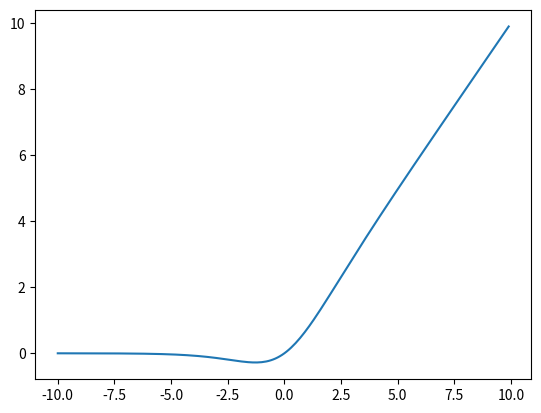

This chart was generated by the following Python code:
import numpy as np
import matplotlib.pyplot as plt

x = np.arange(-10,10,0.1,dtype= float)

silu = x / (1 + np.exp(-x))

plt.plot(x, silu)
plt.show()